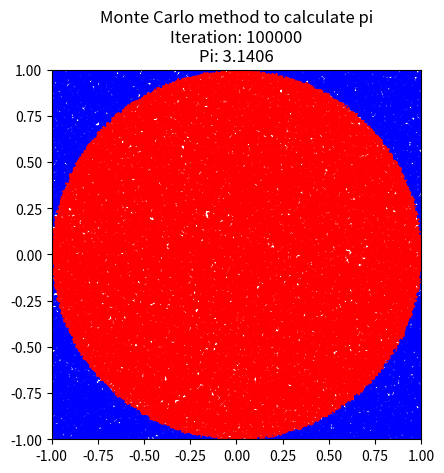

The script that saved this image:
"""
Use the montecarlo method to calculate pi

For this, plot one point at a time and calculate the value of pi
Per each iteration do the following:
    - Generate a random point (x, y) in the range [-1, 1]
    - Calculate the distance from the origin to the point
    - If the distance is less than 1, the point is inside the circle (plot it in red)
    - If the distance is greater than 1, the point is outside the circle (plot it in blue)
    - Calculate the value of pi as the ratio of the number of points inside the circle to the total number of points
"""

import numpy as np
import matplotlib.pyplot as plt

# Parameters
N = 100000  # Number of iterations
PLOT_INTERVAL = 1000  # Interval to update the plot

# Initialize the plot
fig, ax = plt.subplots()
ax.set_aspect("equal")
ax.set_xlim([-1, 1])
ax.set_ylim([-1, 1])
ax.set_title("Monte Carlo method to calculate pi")

# Initialize the counters
inside_circle = 0

# Points storage for batch processing
inside_points = []
outside_points = []

# Perform Monte Carlo simulation
for i in range(1, N + 1):
    # Generate random point (x, y)
    x, y = 2 * np.random.rand(2) - 1  # Vectorized generation of (x, y)

    # Check if the point is inside the circle
    if x**2 + y**2 < 1:
        inside_circle += 1
        inside_points.append((x, y))
    else:
        outside_points.append((x, y))

    # Update the plot at specified intervals
    if i % PLOT_INTERVAL == 0 or i == N:
        ax.plot(
            [p[0] for p in inside_points],
            [p[1] for p in inside_points],
            "ro",
            markersize=1,
        )
        ax.plot(
            [p[0] for p in outside_points],
            [p[1] for p in outside_points],
            "bo",
            markersize=1,
        )
        inside_points, outside_points = [], []  # Clear the lists after plotting

        # Calculate and update pi
        pi = 4 * inside_circle / i
        ax.set_title(
            f"Monte Carlo method to calculate pi\nIteration: {i}\nPi: {pi:.4f}"
        )
        plt.pause(0.01)  # Reduced pause time for faster plotting

plt.show()

# Print the final value of pi
print(f"Final value of pi: {pi:.4f}")
